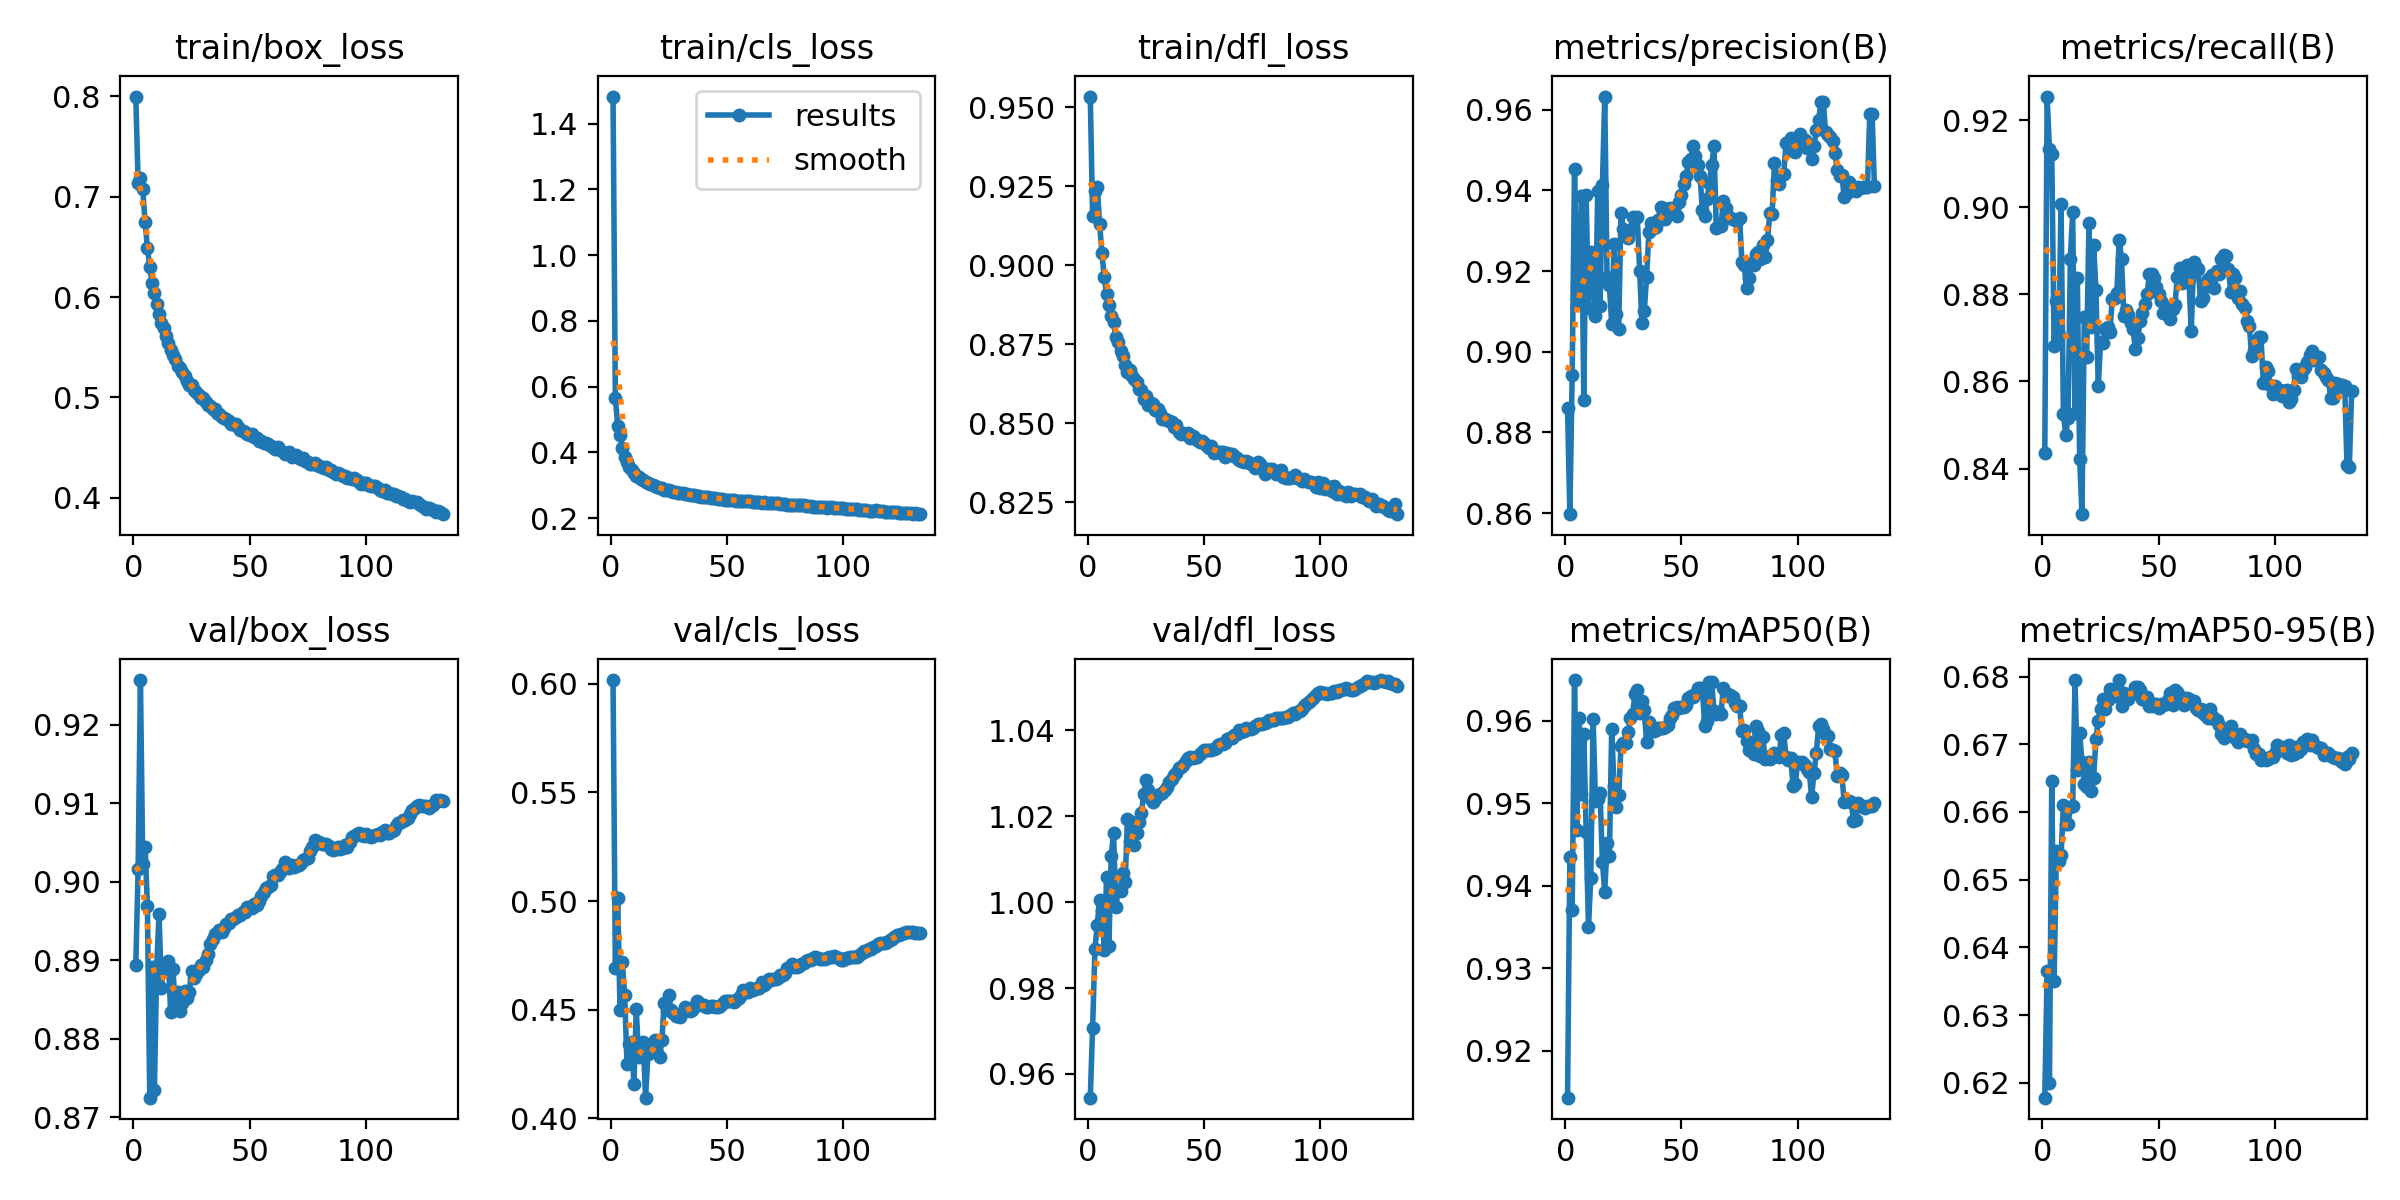

Values plotted in this chart, from the file beside it:
epoch, train/box_loss, train/cls_loss, train/dfl_loss, metrics/precision(B), metrics/recall(B), metrics/mAP50(B), metrics/mAP50-95(B), val/box_loss, val/cls_loss, val/dfl_loss, lr/pg0, lr/pg1, lr/pg2
1, 0.7999, 1.482, 0.9533, 0.8861, 0.8435, 0.9143, 0.6178, 0.8894, 0.6017, 0.9545, 0.00333, 0.00333, 0.00333
2, 0.7139, 0.5662, 0.9156, 0.8598, 0.9254, 0.9435, 0.6364, 0.9016, 0.469, 0.9707, 0.006631, 0.006631, 0.006631
3, 0.719, 0.4806, 0.9234, 0.8944, 0.9133, 0.9371, 0.6199, 0.9257, 0.5016, 0.9891, 0.009898, 0.009898, 0.009898
4, 0.7074, 0.4521, 0.9248, 0.9453, 0.9123, 0.9649, 0.6645, 0.9022, 0.4499, 0.9947, 0.009851, 0.009851, 0.009851
5, 0.6748, 0.4122, 0.9132, 0.9163, 0.8681, 0.9467, 0.635, 0.9044, 0.472, 1, 0.009851, 0.009851, 0.009851
6, 0.6494, 0.3873, 0.9038, 0.9125, 0.8786, 0.9604, 0.6543, 0.897, 0.457, 0.9983, 0.009802, 0.009802, 0.009802
7, 0.6299, 0.3695, 0.8961, 0.9386, 0.8707, 0.9511, 0.6527, 0.8725, 0.4249, 0.9888, 0.009753, 0.009753, 0.009753
8, 0.6144, 0.3569, 0.8908, 0.888, 0.9006, 0.9584, 0.6536, 0.8891, 0.4343, 1.006, 0.009703, 0.009703, 0.009703
9, 0.6037, 0.3462, 0.8874, 0.9388, 0.8526, 0.9466, 0.6611, 0.8735, 0.4352, 0.9897, 0.009654, 0.009654, 0.009654
10, 0.5931, 0.3376, 0.8839, 0.9109, 0.8478, 0.935, 0.6583, 0.8892, 0.4159, 1.011, 0.009604, 0.009604, 0.009604
11, 0.5829, 0.3294, 0.8821, 0.9247, 0.8517, 0.941, 0.6583, 0.8959, 0.4502, 1.016, 0.009555, 0.009555, 0.009555
12, 0.574, 0.3244, 0.8772, 0.9192, 0.8882, 0.9603, 0.6607, 0.8865, 0.4281, 0.9988, 0.009505, 0.009505, 0.009505
13, 0.5689, 0.3192, 0.8755, 0.9089, 0.8988, 0.9503, 0.6609, 0.8893, 0.4299, 1.003, 0.009456, 0.009456, 0.009456
14, 0.5617, 0.3154, 0.8728, 0.94, 0.8528, 0.9505, 0.6794, 0.8887, 0.435, 1.003, 0.009406, 0.009406, 0.009406
15, 0.554, 0.3107, 0.8712, 0.9114, 0.8837, 0.9513, 0.6661, 0.8899, 0.4096, 1.007, 0.009357, 0.009357, 0.009357
16, 0.5476, 0.3062, 0.8683, 0.9413, 0.8421, 0.9429, 0.6717, 0.8833, 0.4295, 1.005, 0.009307, 0.009307, 0.009307
17, 0.5425, 0.3026, 0.8663, 0.9633, 0.8295, 0.9392, 0.6674, 0.8888, 0.4326, 1.019, 0.009258, 0.009258, 0.009258
18, 0.5384, 0.3001, 0.8667, 0.9186, 0.8747, 0.9453, 0.6641, 0.8838, 0.4309, 1.014, 0.009208, 0.009208, 0.009208
19, 0.5314, 0.2963, 0.8648, 0.9165, 0.8656, 0.9436, 0.6636, 0.886, 0.4359, 1.019, 0.009158, 0.009158, 0.009158
20, 0.5292, 0.2944, 0.8639, 0.9068, 0.8965, 0.959, 0.6673, 0.8835, 0.43, 1.013, 0.009109, 0.009109, 0.009109
21, 0.5253, 0.2923, 0.8629, 0.9268, 0.8724, 0.9521, 0.6631, 0.8845, 0.4284, 1.016, 0.009059, 0.009059, 0.009059
22, 0.5214, 0.2905, 0.8607, 0.9093, 0.8914, 0.9495, 0.6651, 0.8861, 0.4359, 1.019, 0.00901, 0.00901, 0.00901
23, 0.5163, 0.2866, 0.8606, 0.9057, 0.8811, 0.951, 0.6708, 0.8852, 0.4531, 1.021, 0.00896, 0.00896, 0.00896
24, 0.5124, 0.2844, 0.8575, 0.9345, 0.8589, 0.957, 0.6735, 0.886, 0.4497, 1.025, 0.008911, 0.008911, 0.008911
25, 0.5127, 0.2841, 0.8587, 0.9304, 0.869, 0.9573, 0.6751, 0.8886, 0.4567, 1.028, 0.008861, 0.008861, 0.008861
26, 0.5076, 0.282, 0.8559, 0.929, 0.8689, 0.9573, 0.6767, 0.8877, 0.4499, 1.026, 0.008812, 0.008812, 0.008812
27, 0.5049, 0.2805, 0.8564, 0.9283, 0.8719, 0.9587, 0.6752, 0.8882, 0.4486, 1.024, 0.008762, 0.008762, 0.008762
28, 0.5028, 0.2795, 0.8559, 0.9301, 0.8724, 0.9603, 0.6765, 0.8888, 0.4474, 1.023, 0.008713, 0.008713, 0.008713
29, 0.499, 0.2769, 0.8541, 0.9335, 0.8713, 0.9609, 0.6781, 0.8894, 0.4474, 1.024, 0.008663, 0.008663, 0.008663
30, 0.4998, 0.277, 0.8545, 0.9332, 0.8789, 0.9633, 0.678, 0.8892, 0.4465, 1.025, 0.008614, 0.008614, 0.008614
31, 0.4957, 0.2755, 0.8531, 0.9334, 0.8792, 0.9637, 0.6771, 0.8901, 0.4491, 1.025, 0.008564, 0.008564, 0.008564
32, 0.4926, 0.2734, 0.8514, 0.92, 0.8804, 0.961, 0.6783, 0.8908, 0.4513, 1.025, 0.008515, 0.008515, 0.008515
33, 0.4914, 0.2728, 0.8512, 0.9071, 0.8925, 0.9624, 0.6795, 0.8921, 0.4505, 1.026, 0.008466, 0.008466, 0.008466
34, 0.4885, 0.2707, 0.8509, 0.9101, 0.8881, 0.9614, 0.6756, 0.8927, 0.4494, 1.027, 0.008416, 0.008416, 0.008416
35, 0.4883, 0.2718, 0.8507, 0.9185, 0.8751, 0.9574, 0.6776, 0.8934, 0.4499, 1.028, 0.008367, 0.008367, 0.008367
36, 0.4849, 0.2688, 0.8502, 0.9297, 0.8763, 0.9599, 0.6771, 0.8935, 0.4514, 1.029, 0.008317, 0.008317, 0.008317
37, 0.4833, 0.2675, 0.8487, 0.932, 0.8753, 0.9594, 0.6767, 0.8939, 0.4538, 1.03, 0.008268, 0.008268, 0.008268
38, 0.4808, 0.2673, 0.8493, 0.9306, 0.8734, 0.9587, 0.6774, 0.8936, 0.4529, 1.03, 0.008218, 0.008218, 0.008218
39, 0.4797, 0.2657, 0.8472, 0.9309, 0.872, 0.9589, 0.6775, 0.8942, 0.4523, 1.031, 0.008169, 0.008169, 0.008169
40, 0.4783, 0.265, 0.8465, 0.9326, 0.8673, 0.9591, 0.6785, 0.8946, 0.4521, 1.032, 0.008119, 0.008119, 0.008119
41, 0.4768, 0.2643, 0.8468, 0.9359, 0.8701, 0.9591, 0.6785, 0.8947, 0.4513, 1.032, 0.00807, 0.00807, 0.00807
42, 0.4735, 0.2643, 0.8466, 0.9358, 0.8738, 0.9592, 0.678, 0.8953, 0.4512, 1.033, 0.00802, 0.00802, 0.00802
43, 0.4736, 0.2626, 0.8468, 0.9329, 0.8756, 0.9593, 0.6767, 0.8953, 0.4515, 1.034, 0.007971, 0.007971, 0.007971
44, 0.4733, 0.2622, 0.8454, 0.9355, 0.8778, 0.9596, 0.6765, 0.8955, 0.4518, 1.034, 0.007921, 0.007921, 0.007921
45, 0.4709, 0.2609, 0.846, 0.9356, 0.88, 0.9604, 0.677, 0.8957, 0.4513, 1.034, 0.007872, 0.007872, 0.007872
46, 0.4671, 0.259, 0.8452, 0.9352, 0.8846, 0.9607, 0.6757, 0.8958, 0.4513, 1.034, 0.007822, 0.007822, 0.007822
47, 0.467, 0.2595, 0.8446, 0.9354, 0.8847, 0.9615, 0.6757, 0.8961, 0.4518, 1.034, 0.007772, 0.007772, 0.007772
48, 0.4655, 0.2574, 0.8439, 0.9337, 0.8836, 0.9617, 0.6759, 0.8962, 0.4527, 1.034, 0.007723, 0.007723, 0.007723
49, 0.4635, 0.2564, 0.8444, 0.9373, 0.8817, 0.9615, 0.6759, 0.8967, 0.4542, 1.035, 0.007673, 0.007673, 0.007673
50, 0.4627, 0.2565, 0.8436, 0.9389, 0.8802, 0.9617, 0.6753, 0.8968, 0.454, 1.035, 0.007624, 0.007624, 0.007624
51, 0.4632, 0.2562, 0.8427, 0.9417, 0.8785, 0.9616, 0.6759, 0.8967, 0.4539, 1.035, 0.007574, 0.007574, 0.007574
52, 0.4602, 0.2556, 0.8422, 0.9435, 0.8758, 0.962, 0.6758, 0.8971, 0.4539, 1.036, 0.007525, 0.007525, 0.007525
53, 0.4594, 0.2542, 0.8426, 0.9471, 0.8771, 0.9628, 0.6759, 0.897, 0.4537, 1.035, 0.007476, 0.007476, 0.007476
54, 0.4567, 0.2527, 0.8405, 0.9478, 0.8755, 0.963, 0.6765, 0.8976, 0.4543, 1.036, 0.007426, 0.007426, 0.007426
55, 0.457, 0.253, 0.8408, 0.9509, 0.8744, 0.9629, 0.6776, 0.8982, 0.4554, 1.036, 0.007377, 0.007377, 0.007377
56, 0.4544, 0.2528, 0.8408, 0.9486, 0.8767, 0.9632, 0.6757, 0.8987, 0.4568, 1.036, 0.007327, 0.007327, 0.007327
57, 0.4541, 0.252, 0.8409, 0.9463, 0.8775, 0.964, 0.678, 0.8993, 0.4591, 1.037, 0.007278, 0.007278, 0.007278
58, 0.4539, 0.2516, 0.8409, 0.9435, 0.884, 0.964, 0.6777, 0.8994, 0.4584, 1.037, 0.007228, 0.007228, 0.007228
59, 0.4517, 0.251, 0.8393, 0.9352, 0.8859, 0.9638, 0.6771, 0.8996, 0.4581, 1.037, 0.007178, 0.007178, 0.007178
60, 0.4502, 0.2508, 0.8406, 0.9337, 0.8827, 0.9594, 0.6766, 0.9007, 0.46, 1.038, 0.007129, 0.007129, 0.007129
... 73 more rows
